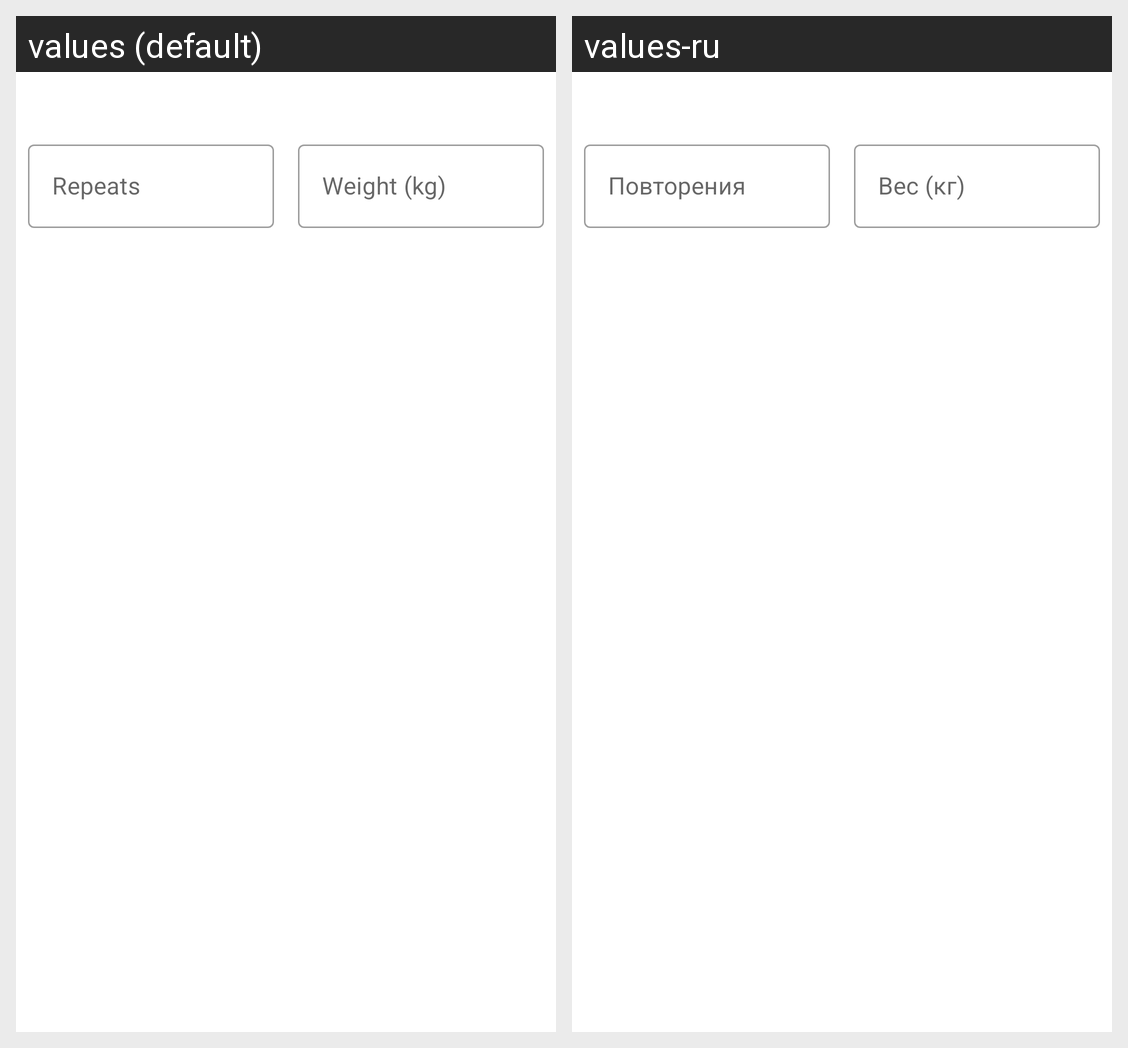

Locale-by-locale string values for the Android screen shown in this grid:
Android screen res/layout/rep_weght_training_block_item.xml rendered under 2 locales, left to right: values (default), values-ru. Device: Nexus 5 (rendered at 1080×1920; each locale shown at half size, 540×960, under a caption strip naming it); theme VioletTheme.
Strings drawn on this screen, with the default value and each locale's value (text and hints the layout hard-codes, and strings that could not be matched under every locale, appear in the picture but are not listed):

reps
  values: Repeats
  values-ru: Повторения

weight
  values: Weight (kg)
  values-ru: Вес (кг)
